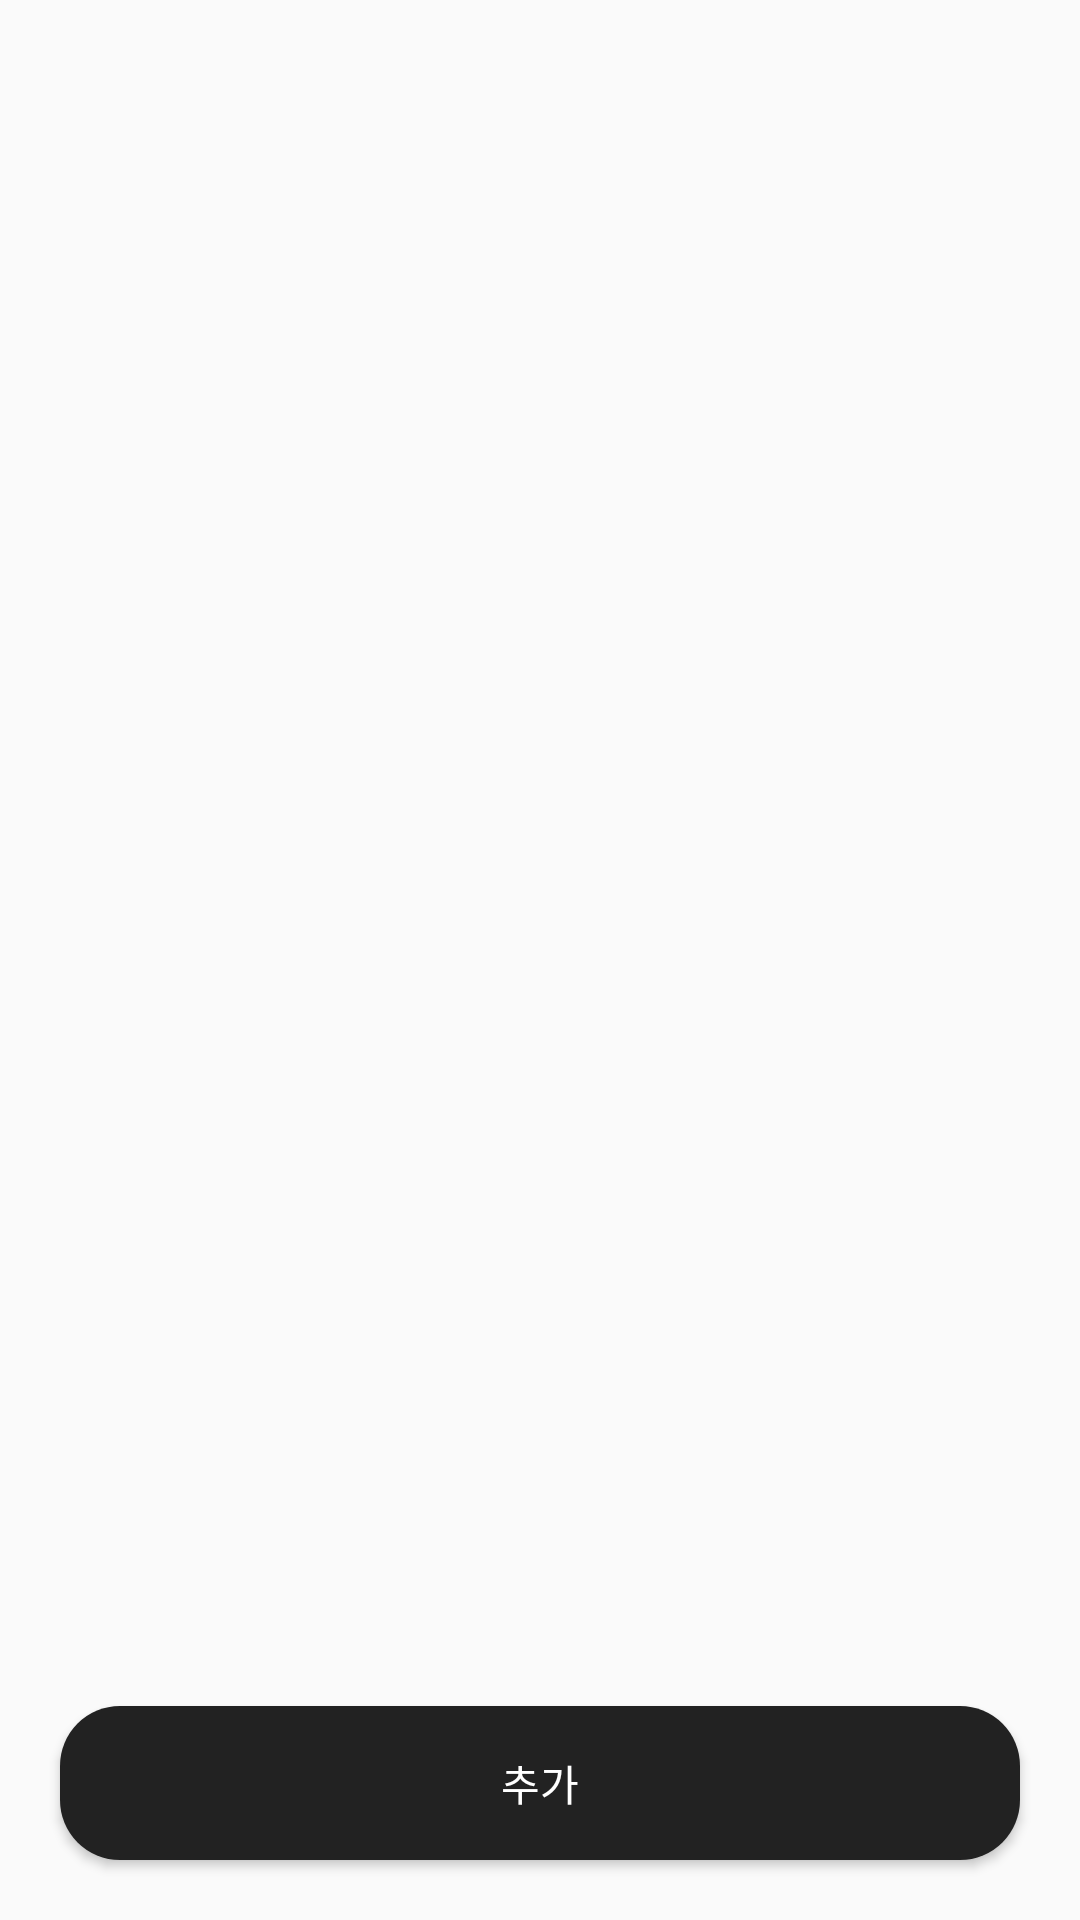

Here is an Android app screen rendered from its layout file. Give the layout XML and the strings, colors and styles it references.
<!-- AndroidManifest.xml: application theme Theme.CapstoneProject -->
<!-- res/layout/activity_diary.xml -->
<?xml version="1.0" encoding="utf-8"?>
<LinearLayout xmlns:android="http://schemas.android.com/apk/res/android"
    xmlns:app="http://schemas.android.com/apk/res-auto"
    xmlns:tools="http://schemas.android.com/tools"
    android:layout_width="match_parent"
    android:layout_height="match_parent"
    tools:context=".DiaryActivity"
    android:orientation="vertical">

    <androidx.recyclerview.widget.RecyclerView
        android:id="@+id/rvDiary"
        android:layout_width="match_parent"
        android:layout_height="match_parent"
        android:scrollbarFadeDuration="0"
        android:scrollbarSize="5dp"
        android:scrollbarThumbVertical="@android:color/darker_gray"
        android:scrollbars="vertical"
        android:layout_weight="1"
        android:layout_margin="10dp">

    </androidx.recyclerview.widget.RecyclerView>

    <Button
        android:id="@+id/btnAdd"
        android:layout_width="match_parent"
        android:layout_height="match_parent"
        android:layout_weight="6"
        android:text="추가"
        android:background="@drawable/button_round"
        android:textColor="@color/white"
        android:layout_margin="20dp">

    </Button>



</LinearLayout>
<!-- resources referenced by this layout -->
<resources>
  <!-- drawable button_round (drawable) -->
  <?xml version="1.0" encoding="utf-8"?>
  <shape xmlns:android="http://schemas.android.com/apk/res/android"
      android:shape="rectangle">
  
      <solid android:color="#222222"/>
  
      <corners
          android:bottomRightRadius="20dp"
          android:bottomLeftRadius="20dp"
          android:topLeftRadius="20dp"
          android:topRightRadius="20dp"/>
  
  </shape>
  <style name="Theme.CapstoneProject" parent="Theme.AppCompat.DayNight.DarkActionBar">
          
          <item name="colorPrimary">#222222</item>
          <item name="colorPrimaryVariant">#222222</item>
          <item name="colorOnPrimary">@color/white</item>
          
          <item name="colorSecondary">@color/teal_200</item>
          <item name="colorSecondaryVariant">@color/teal_700</item>
          <item name="colorOnSecondary">@color/black</item>
          
          <item name="android:statusBarColor">?attr/colorPrimaryVariant</item>
          
      </style>
  <!-- not gathered from this repository: default colours our renderer supplied (Android Studio template values) -->
  <color name="teal_200">#FF03DAC5</color>
  <color name="teal_700">#FF018786</color>
  <color name="black">#FF000000</color>
  <color name="white">#FFFFFFFF</color>
</resources>
